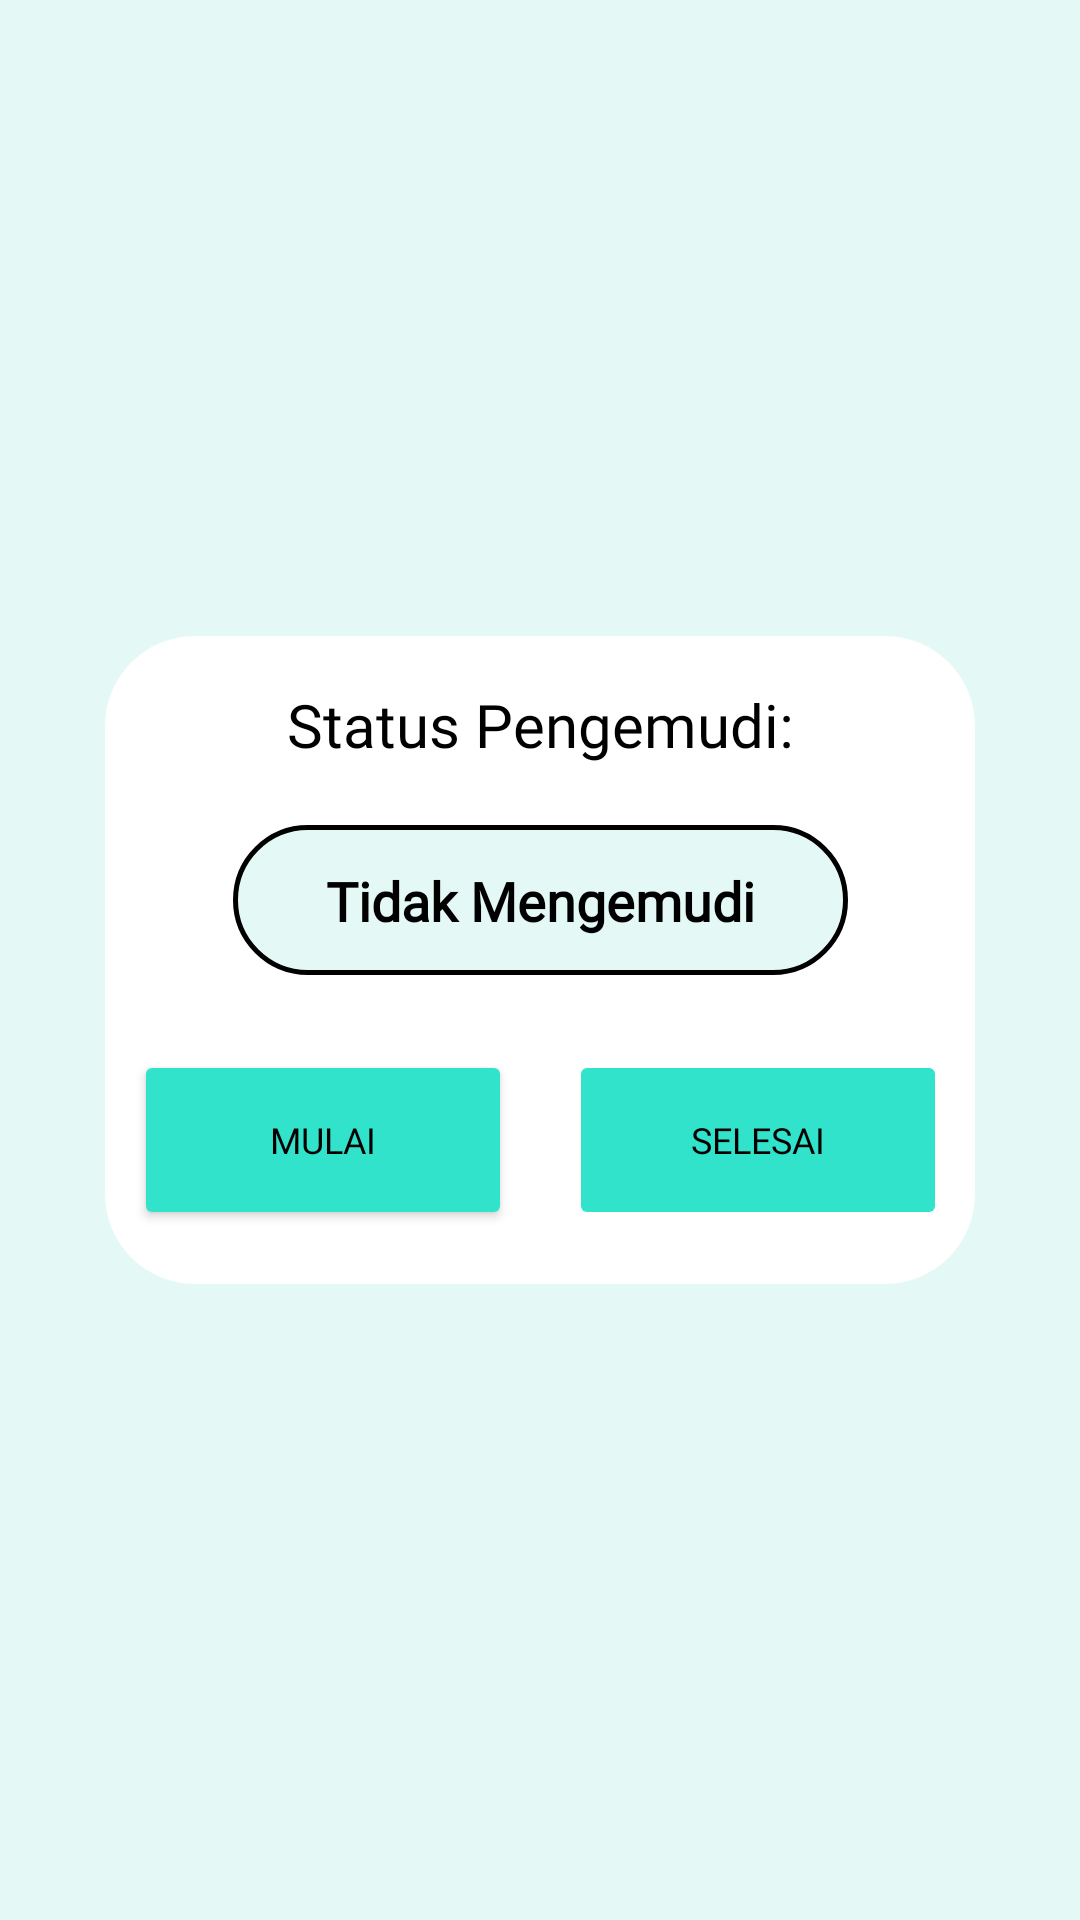

Here is an Android app screen rendered from its layout file. Give the layout XML and the strings, colors and styles it references.
<!-- AndroidManifest.xml: application theme Theme.FafiqueDriving -->
<!-- res/layout/fragment_home.xml -->
<?xml version="1.0" encoding="utf-8"?>
<androidx.constraintlayout.widget.ConstraintLayout xmlns:android="http://schemas.android.com/apk/res/android"
    xmlns:app="http://schemas.android.com/apk/res-auto"
    xmlns:tools="http://schemas.android.com/tools"
    android:layout_width="match_parent"
    android:layout_height="match_parent"
    tools:context=".ui.home.HomeFragment"
    android:background="@color/warna_base_terang"
    android:id="@+id/fragment_container"
    >

    <TextView
        android:id="@+id/text_home"
        android:layout_width="match_parent"
        android:layout_height="wrap_content"
        android:layout_marginStart="8dp"
        android:layout_marginTop="8dp"
        android:layout_marginEnd="8dp"
        android:textAlignment="center"
        android:textSize="20sp"
        android:visibility="invisible"
        app:layout_constraintBottom_toBottomOf="parent"
        app:layout_constraintEnd_toEndOf="parent"
        app:layout_constraintStart_toStartOf="parent"
        app:layout_constraintTop_toTopOf="parent" />

    <View
        android:id="@+id/view"
        android:layout_width="290dp"
        android:layout_height="216dp"
        android:background="@drawable/kotak_putih"
        app:layout_constraintBottom_toBottomOf="parent"
        app:layout_constraintEnd_toEndOf="parent"
        app:layout_constraintStart_toStartOf="parent"
        app:layout_constraintTop_toTopOf="parent" />

    <View
        android:id="@+id/box"
        android:layout_width="205dp"
        android:layout_height="50dp"
        android:layout_marginTop="20dp"
        android:background="@drawable/kotak_biru_muda"
        app:layout_constraintEnd_toEndOf="@+id/view"
        app:layout_constraintStart_toStartOf="@+id/view"
        app:layout_constraintTop_toBottomOf="@+id/textView2" />

    <TextView
        android:id="@+id/textView2"
        android:layout_width="wrap_content"
        android:layout_height="wrap_content"
        android:layout_marginTop="16dp"
        android:fontFamily="@font/inter"
        android:text="@string/status_pengemudi"
        android:textColor="@color/black"
        android:textSize="20sp"
        app:layout_constraintEnd_toEndOf="@+id/view"
        app:layout_constraintStart_toStartOf="@+id/view"
        app:layout_constraintTop_toTopOf="@+id/view" />

    <TextView
        android:id="@+id/text_status_mengemudi"
        android:layout_width="0dp"
        android:layout_height="wrap_content"
        android:fontFamily="@font/inter"
        android:text="@string/tidak_mengemudi"
        android:textAlignment="center"
        android:textColor="@color/black"
        android:textSize="18sp"
        android:textStyle="bold"
        app:layout_constraintBottom_toBottomOf="@+id/box"
        app:layout_constraintEnd_toEndOf="@+id/box"
        app:layout_constraintStart_toStartOf="@+id/box"
        app:layout_constraintTop_toTopOf="@+id/box" />

    <Button
        android:id="@+id/btn_mulai"
        android:layout_width="126dp"
        android:layout_height="60dp"
        android:layout_marginTop="25dp"
        android:backgroundTint="@color/warna_base_btn"
        android:fontFamily="@font/inter"
        android:text="@string/mulai"
        android:textAlignment="center"
        android:textColor="#000000"
        android:textSize="12sp"
        app:cornerRadius="80dp"
        app:layout_constraintEnd_toStartOf="@+id/guideline2"
        app:layout_constraintStart_toStartOf="@+id/view"
        app:layout_constraintTop_toBottomOf="@+id/box"
        app:strokeColor="#40514E"
        app:strokeWidth="1dp" />

    <Button
        android:id="@+id/btn_selesai"
        android:layout_width="126dp"
        android:layout_height="60dp"
        android:layout_marginTop="25dp"
        android:backgroundTint="@color/warna_base_btn"
        android:fontFamily="@font/inter"
        android:text="@string/selesai"
        android:textAlignment="center"
        android:textColor="#000000"
        android:textSize="12sp"
        app:cornerRadius="80dp"
        app:layout_constraintEnd_toEndOf="@+id/view"
        app:layout_constraintStart_toStartOf="@+id/guideline2"
        app:layout_constraintTop_toBottomOf="@+id/box"
        app:strokeColor="#40514E"
        app:strokeWidth="1dp"
        android:enabled="false"/>

    <androidx.constraintlayout.widget.Guideline
        android:id="@+id/guideline2"
        android:layout_width="wrap_content"
        android:layout_height="wrap_content"
        android:orientation="vertical"
        app:layout_constraintGuide_percent="0.5" />

</androidx.constraintlayout.widget.ConstraintLayout>
<!-- resources referenced by this layout -->
<resources>
  <color name="black">#FF000000</color>
  <color name="warna_base_btn">#30E3CA</color>
  <color name="warna_base_terang">#E4F9F5</color>
  <!-- drawable kotak_biru_muda (drawable) -->
  <shape android:height="200dp"
      android:viewportHeight="24" android:viewportWidth="24"
      android:width="200dp" xmlns:android="http://schemas.android.com/apk/res/android"
      android:shape="rectangle"
      android:visible="true"
      >
      <solid android:color="@color/warna_base_terang"/>
      <stroke
          android:color="#000000"
          android:width="5px" />
      <corners android:radius="30dp"/>
  
  </shape>
  <!-- drawable kotak_putih (drawable) -->
  <shape android:height="200dp"
      android:tint="@color/white"
      android:viewportHeight="24" android:viewportWidth="24"
      android:width="200dp" xmlns:android="http://schemas.android.com/apk/res/android"
      android:shape="rectangle"
      android:visible="true"
      >
      <corners android:radius="30dp"/>
  </shape>
  <string name="mulai">Mulai</string>
  <string name="selesai">Selesai</string>
  <string name="status_pengemudi">Status Pengemudi:</string>
  <string name="tidak_mengemudi">Tidak Mengemudi</string>
  <style name="Theme.FafiqueDriving" parent="Theme.MaterialComponents.DayNight.DarkActionBar">
          
          <item name="colorPrimary">@color/warna_base_gelap</item>
          <item name="colorPrimaryVariant">@color/purple_700</item>
          <item name="colorOnPrimary">@color/white</item>
          
          <item name="colorSecondary">@color/teal_200</item>
          <item name="colorSecondaryVariant">@color/teal_700</item>
          <item name="colorOnSecondary">@color/black</item>
          
          <item name="android:statusBarColor">?attr/colorPrimaryVariant</item>
          
      </style>
  <color name="white">#FFFFFFFF</color>
  <color name="warna_base_gelap">#11999E</color>
  <color name="purple_700">#FF3700B3</color>
  <color name="teal_200">#FF03DAC5</color>
  <color name="teal_700">#FF018786</color>
</resources>
